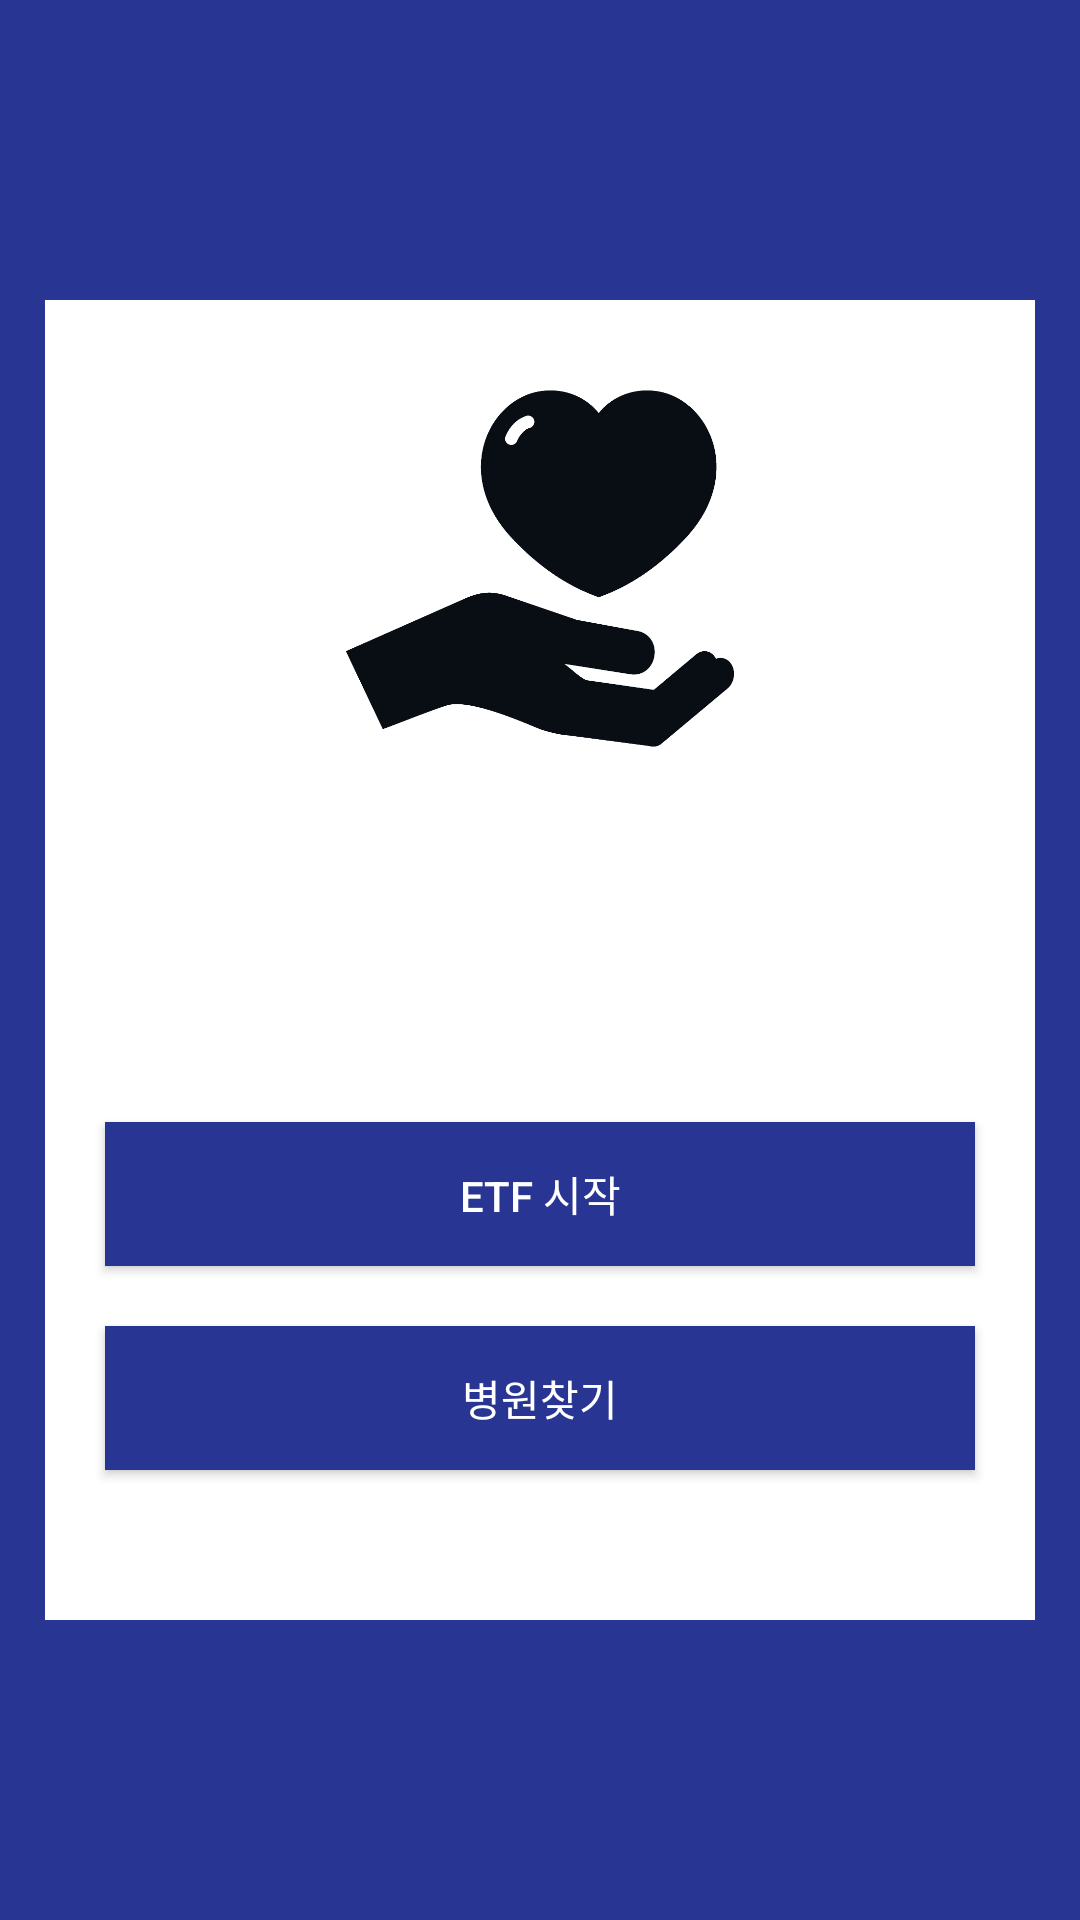

Here is an Android app screen rendered from its layout file. Give the layout XML and the strings, colors and styles it references.
<!-- AndroidManifest.xml: application theme AppTheme -->
<!-- res/layout/fragment_caremenu.xml -->
<?xml version="1.0" encoding="utf-8"?>
<androidx.constraintlayout.widget.ConstraintLayout xmlns:android="http://schemas.android.com/apk/res/android"
    android:layout_width="match_parent"
    android:layout_height="match_parent"
    xmlns:app="http://schemas.android.com/apk/res-auto"
    android:orientation="vertical"
    android:id="@+id/fragment_careMenu"
    android:background="@color/colorPrimary">

    <androidx.constraintlayout.widget.ConstraintLayout
        android:layout_width="330dp"
        android:layout_height="440dp"
        android:layout_gravity="center_horizontal"
        android:background="#ffffff"
        android:orientation="vertical"
        android:layout_marginTop="100dp"
        app:layout_constraintTop_toTopOf="parent"
        app:layout_constraintLeft_toLeftOf="parent"
        app:layout_constraintRight_toRightOf="parent">

        <ImageView
            android:id="@+id/iv_care_logo"
            android:layout_width="0dp"
            android:layout_height="wrap_content"
            android:src="@drawable/care_logo"
            android:layout_marginHorizontal="100dp"
            android:layout_marginTop="30dp"
            app:layout_constraintTop_toTopOf="parent"
            app:layout_constraintLeft_toLeftOf="parent"
            app:layout_constraintRight_toRightOf="parent"
            android:adjustViewBounds="true"/>

        <Button
            android:id="@+id/etf_start"
            android:layout_width="match_parent"
            android:layout_height="wrap_content"
            android:background="@color/colorPrimary"
            android:layout_marginHorizontal="20dp"
            android:text="ETF 시작"
            android:textColor="#ffffff"
            android:layout_marginBottom="20dp"
            app:layout_constraintBottom_toTopOf="@id/hospital_search"
            app:layout_constraintLeft_toLeftOf="parent"
            app:layout_constraintRight_toRightOf="parent"/>

        <Button
            android:id="@+id/hospital_search"
            android:layout_width="match_parent"
            android:layout_height="wrap_content"
            android:background="@color/colorPrimary"
            android:layout_marginHorizontal="20dp"
            android:text="병원찾기"
            android:textColor="#ffffff"
            android:layout_marginBottom="50dp"
            app:layout_constraintBottom_toBottomOf="parent"
            app:layout_constraintLeft_toLeftOf="parent"
            app:layout_constraintRight_toRightOf="parent"/>
    </androidx.constraintlayout.widget.ConstraintLayout>

</androidx.constraintlayout.widget.ConstraintLayout>
<!-- resources referenced by this layout -->
<resources>
  <color name="colorPrimary">#283593</color>
  <!-- drawable care_logo: png bitmap (drawable, 53092 bytes) -->
  <style name="AppTheme" parent="Theme.AppCompat.Light.NoActionBar">
          
          <item name="colorPrimary">@color/colorPrimary</item>
          <item name="colorPrimaryDark">@color/colorPrimaryDark</item>
          <item name="colorAccent">@color/colorAccent</item>
  
          <item name="windowNoTitle">true</item>
      </style>
  <color name="colorPrimaryDark">#001064</color>
  <color name="colorAccent">#03DAC5</color>
</resources>
